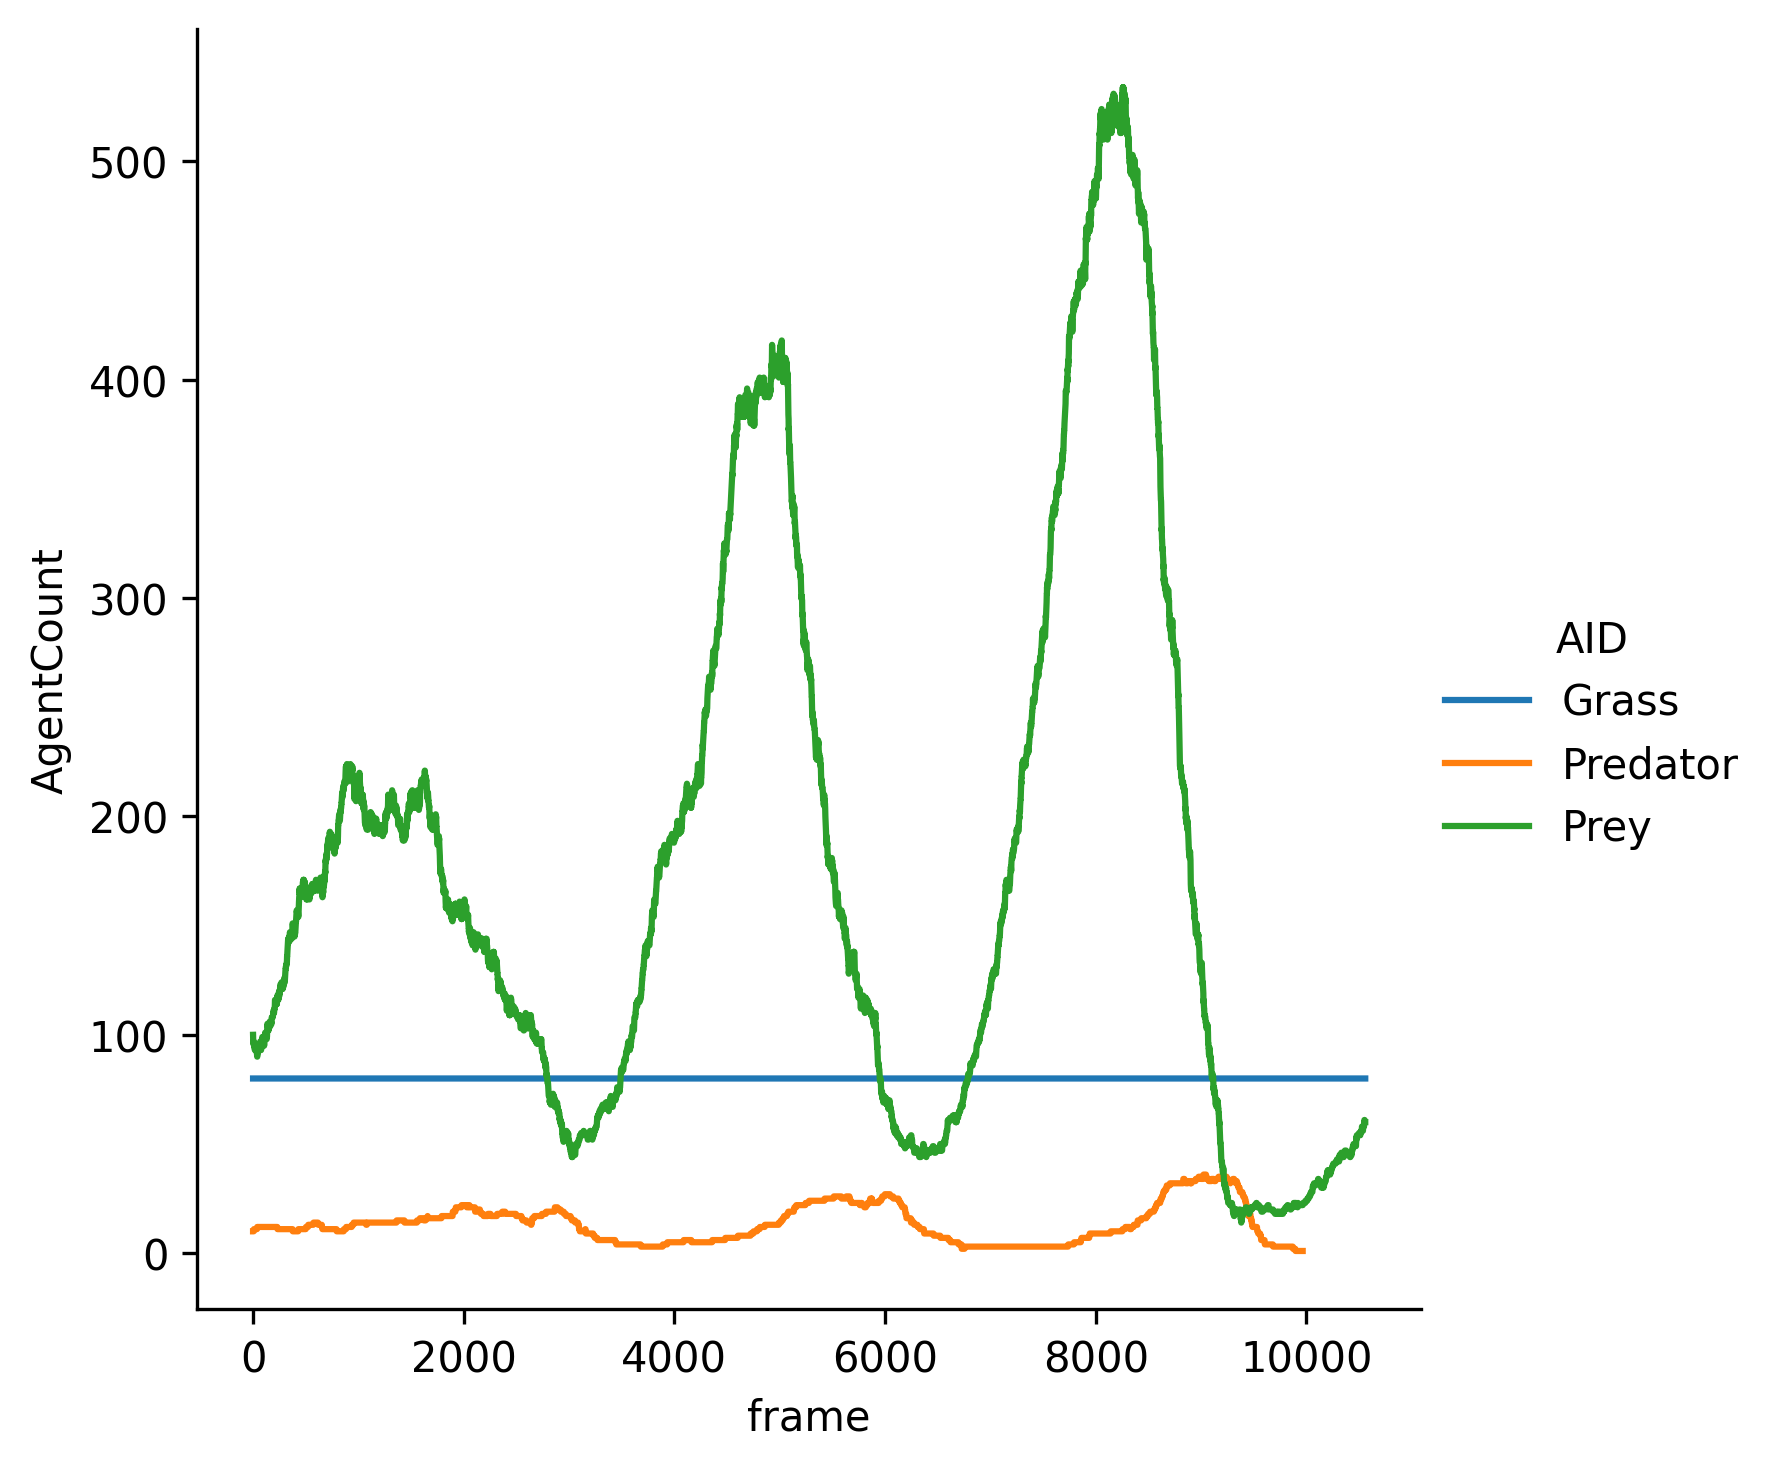

The file beside this chart, header and first rows:
frame, AID, AgentCount
0, Grass, 80
0, Predator, 10
0, Prey, 100
1, Grass, 80
1, Predator, 10
1, Prey, 96
2, Grass, 80
2, Predator, 10
2, Prey, 96
3, Grass, 80
3, Predator, 10
3, Prey, 97
4, Grass, 80
4, Predator, 10
4, Prey, 97
5, Grass, 80
5, Predator, 10
5, Prey, 97
6, Grass, 80
6, Predator, 10
6, Prey, 97
7, Grass, 80
7, Predator, 11
7, Prey, 96
8, Grass, 80
8, Predator, 11
8, Prey, 95
9, Grass, 80
9, Predator, 11
9, Prey, 95
10, Grass, 80
10, Predator, 11
10, Prey, 95
11, Grass, 80
11, Predator, 11
11, Prey, 95
12, Grass, 80
12, Predator, 11
12, Prey, 95
13, Grass, 80
13, Predator, 11
13, Prey, 94
14, Grass, 80
14, Predator, 11
14, Prey, 94
15, Grass, 80
15, Predator, 11
15, Prey, 94
16, Grass, 80
16, Predator, 11
16, Prey, 93
17, Grass, 80
17, Predator, 11
17, Prey, 93
18, Grass, 80
18, Predator, 11
18, Prey, 93
19, Grass, 80
19, Predator, 11
19, Prey, 93
... 31,023 more rows
